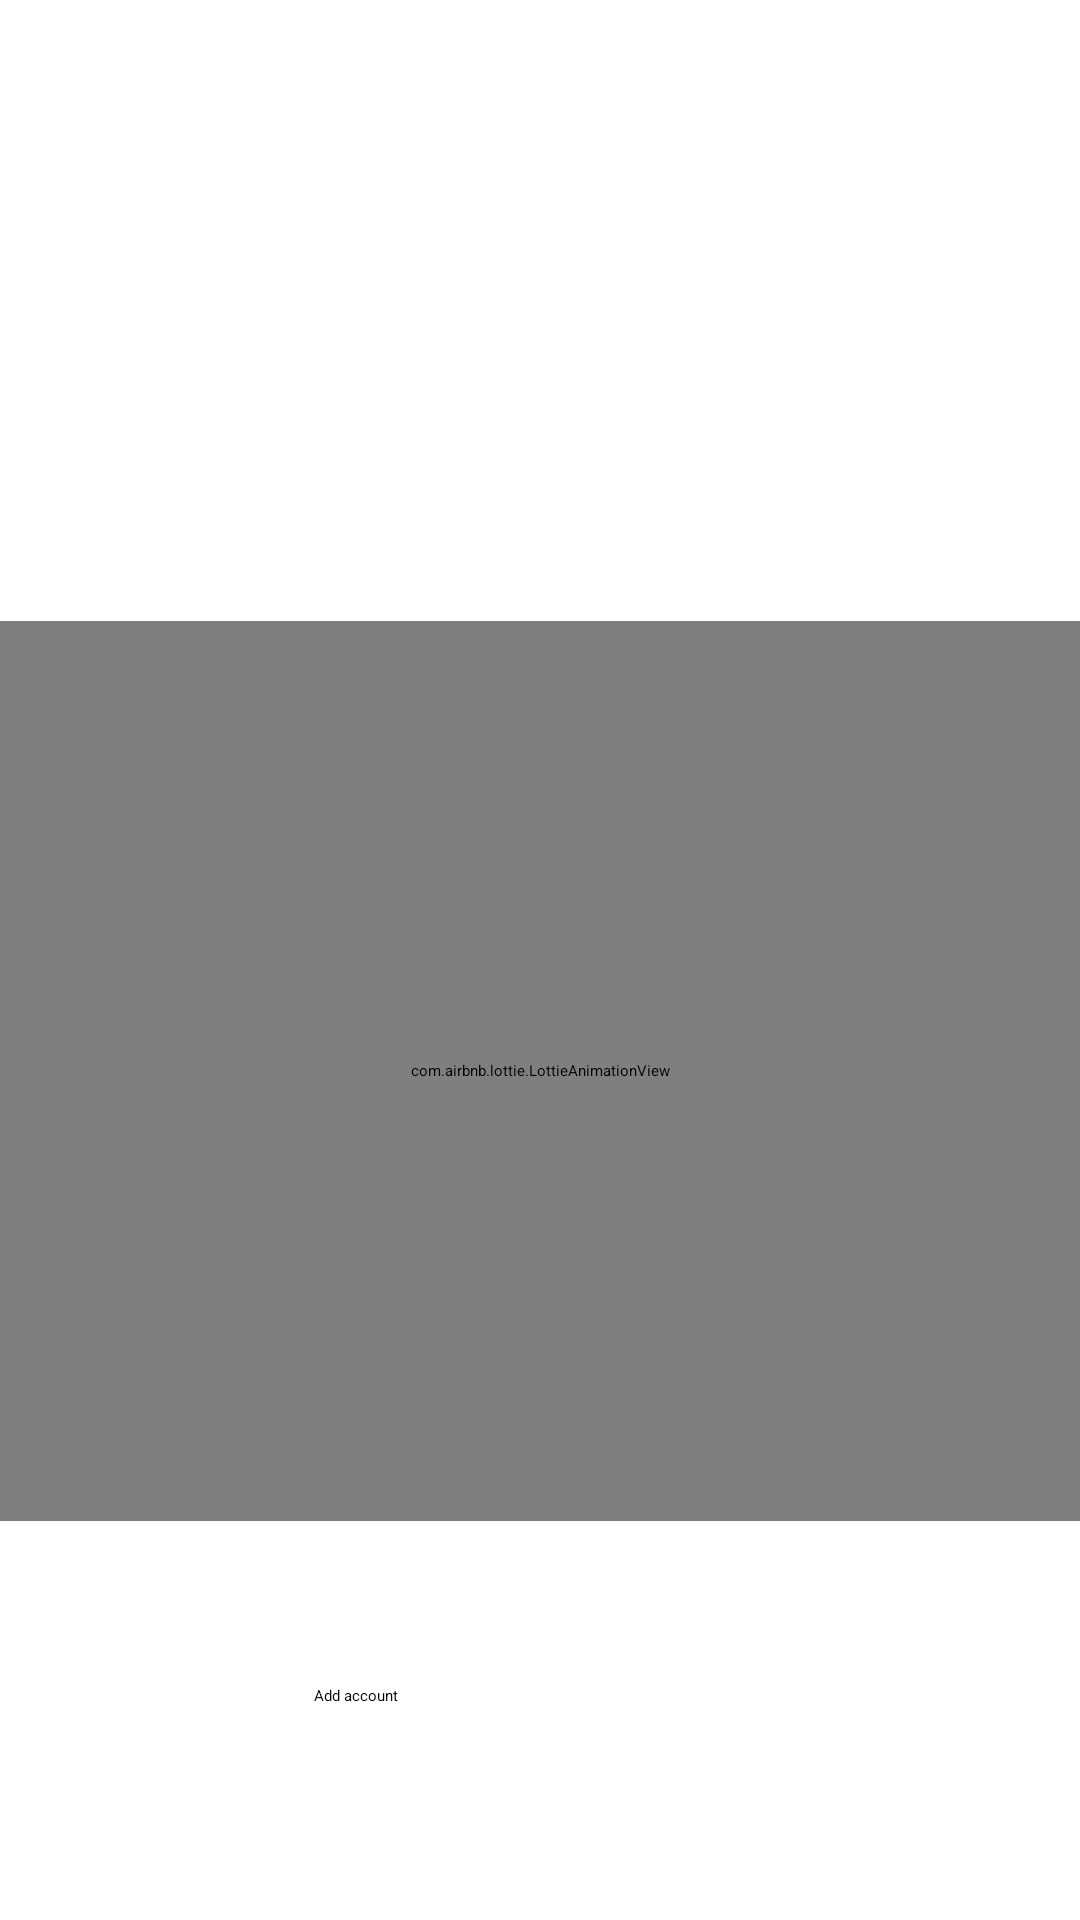

Here is an Android app screen rendered from its layout file. Give the layout XML and the strings, colors and styles it references.
<!-- AndroidManifest.xml: application theme Theme.Authenticator -->
<!-- res/layout/introfrag.xml -->
<?xml version="1.0" encoding="utf-8"?>
<androidx.constraintlayout.widget.ConstraintLayout xmlns:android="http://schemas.android.com/apk/res/android"
    xmlns:tools="http://schemas.android.com/tools"
    android:layout_width="match_parent"
    android:layout_height="match_parent"
    xmlns:app="http://schemas.android.com/apk/res-auto">


    <Button
        android:id="@+id/mainBtn"
        android:layout_width="150dp"
        android:layout_height="55dp"
        android:text="@string/add_account"
        app:layout_constraintBottom_toBottomOf="parent"
        app:layout_constraintEnd_toEndOf="parent"
        app:layout_constraintHorizontal_bias="0.498"
        app:layout_constraintStart_toStartOf="parent"
        app:layout_constraintTop_toTopOf="parent"
        app:layout_constraintVertical_bias="0.96" />

    <ImageView
        android:id="@+id/headingImageView"
        android:layout_width="wrap_content"
        android:layout_height="wrap_content"
        app:layout_constraintBottom_toBottomOf="parent"
        app:layout_constraintEnd_toEndOf="parent"
        app:layout_constraintHorizontal_bias="0.0"
        app:layout_constraintStart_toStartOf="parent"
        app:layout_constraintTop_toTopOf="parent"
        app:layout_constraintVertical_bias="0.201"
        app:srcCompat="@drawable/authenticator" />

    <com.airbnb.lottie.LottieAnimationView
        android:id="@+id/mainAnimation"
        android:layout_width="match_parent"
        android:layout_height="300dp"
        app:layout_constraintBottom_toBottomOf="parent"
        app:layout_constraintStart_toStartOf="parent"
        app:layout_constraintTop_toTopOf="parent"
        app:layout_constraintVertical_bias="0.609"
        app:lottie_autoPlay="true"
        app:lottie_rawRes="@raw/success" />

</androidx.constraintlayout.widget.ConstraintLayout>
<!-- resources referenced by this layout -->
<resources>
  <!-- drawable authenticator: png bitmap (drawable, 6080 bytes) -->
  <string name="add_account">Add account</string>
  <style name="Theme.Authenticator" parent="Theme.MaterialComponents.DayNight.NoActionBar">
          
          <item name="colorPrimary">@color/purple_200</item>
          <item name="colorPrimaryVariant">@color/purple_700</item>
          <item name="colorOnPrimary">@color/black</item>
          
          <item name="colorSecondary">@color/teal_200</item>
          <item name="colorSecondaryVariant">@color/teal_200</item>
          <item name="colorOnSecondary">@color/black</item>
          
          <item name="android:statusBarColor" tools:targetApi="l">?attr/colorPrimaryVariant</item>
          
      </style>
  <!-- not gathered from this repository: default colours our renderer supplied (Android Studio template values) -->
  <color name="purple_200">#FFBB86FC</color>
  <color name="purple_700">#FF3700B3</color>
  <color name="teal_200">#FF03DAC5</color>
  <color name="black">#FF000000</color>
</resources>
